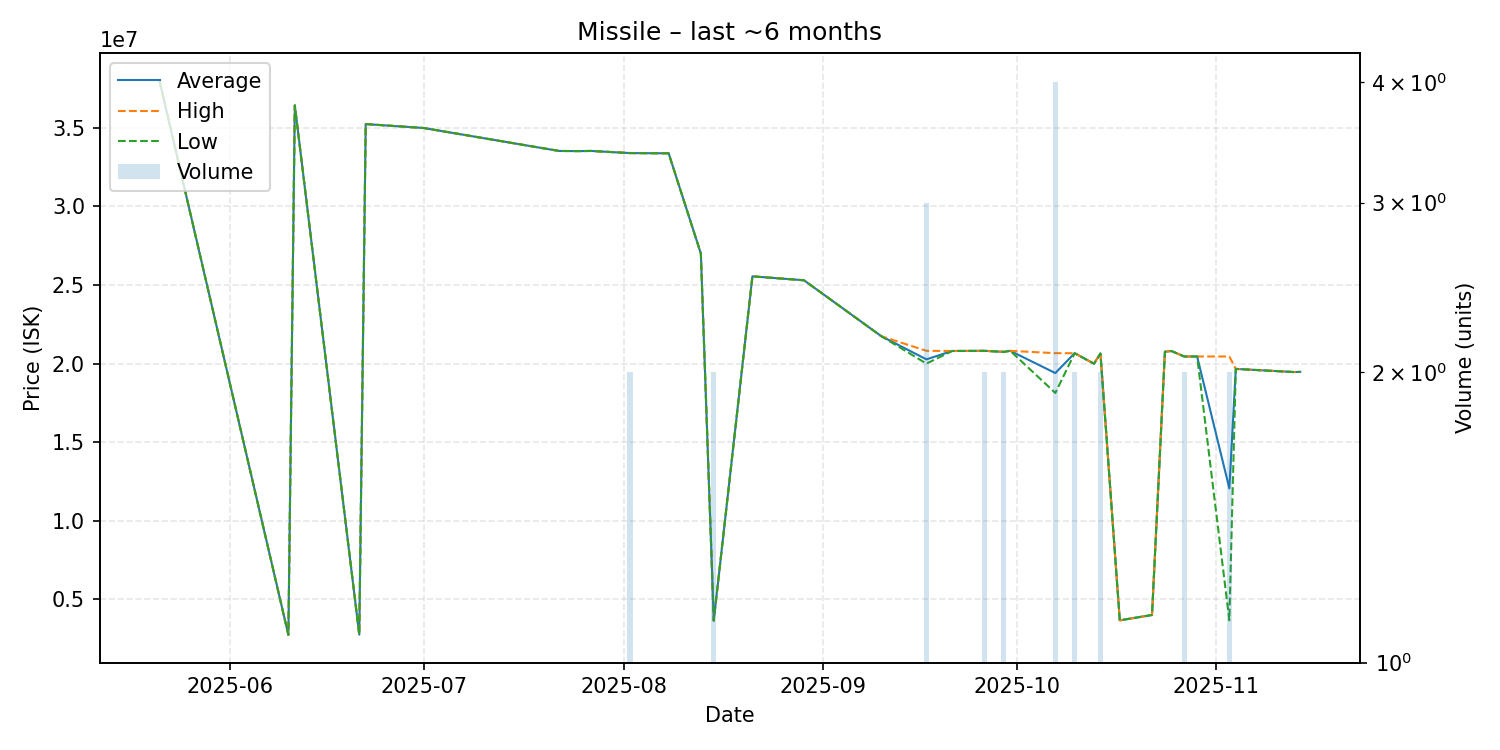

Values plotted in this chart, from the file beside it:
date, average, highest, lowest, order_count, volume
2025-05-21, 38000000, 38000000, 38000000, 1, 1
2025-06-10, 2734000, 2734000, 2734000, 1, 1
2025-06-11, 36430000, 36430000, 36430000, 1, 1
2025-06-21, 2748000, 2748000, 2748000, 1, 1
2025-06-22, 35240000, 35240000, 35240000, 1, 1
2025-07-01, 34990000, 34990000, 34990000, 1, 1
2025-07-22, 33530000, 33530000, 33530000, 1, 1
2025-07-25, 33520000, 33520000, 33520000, 1, 1
2025-07-27, 33530000, 33530000, 33530000, 1, 1
2025-08-02, 33395000, 33400000, 33390000, 2, 2
2025-08-08, 33380000, 33380000, 33380000, 1, 1
2025-08-13, 27000000, 27000000, 27000000, 1, 1
2025-08-15, 3639000, 3639000, 3639000, 1, 2
2025-08-21, 25550000, 25550000, 25550000, 1, 1
2025-08-29, 25300000, 25300000, 25300000, 1, 1
2025-09-10, 21740000, 21740000, 21740000, 1, 1
2025-09-17, 20266667, 20810000, 19995000, 3, 3
2025-09-21, 20800000, 20800000, 20800000, 1, 1
2025-09-26, 20810000, 20810000, 20810000, 2, 2
2025-09-29, 20745000, 20750000, 20740000, 2, 2
2025-09-30, 20810000, 20810000, 20810000, 1, 1
2025-10-07, 19395000, 20660000, 18130000, 2, 4
2025-10-10, 20660000, 20660000, 20660000, 2, 2
2025-10-13, 19990000, 19990000, 19990000, 1, 1
2025-10-14, 20645000, 20650000, 20640000, 2, 2
2025-10-17, 3657000, 3657000, 3657000, 1, 1
2025-10-22, 4000000, 4000000, 4000000, 1, 1
2025-10-24, 20750000, 20750000, 20750000, 1, 1
2025-10-25, 20800000, 20800000, 20800000, 1, 1
2025-10-27, 20450000, 20450000, 20450000, 2, 2
2025-10-28, 20450000, 20450000, 20450000, 1, 1
2025-10-29, 20450000, 20450000, 20450000, 1, 1
2025-11-03, 12054500, 20450000, 3659000, 2, 2
2025-11-04, 19660000, 19660000, 19660000, 1, 1
2025-11-13, 19460000, 19460000, 19460000, 1, 1
2025-11-14, 19470000, 19470000, 19470000, 1, 1
